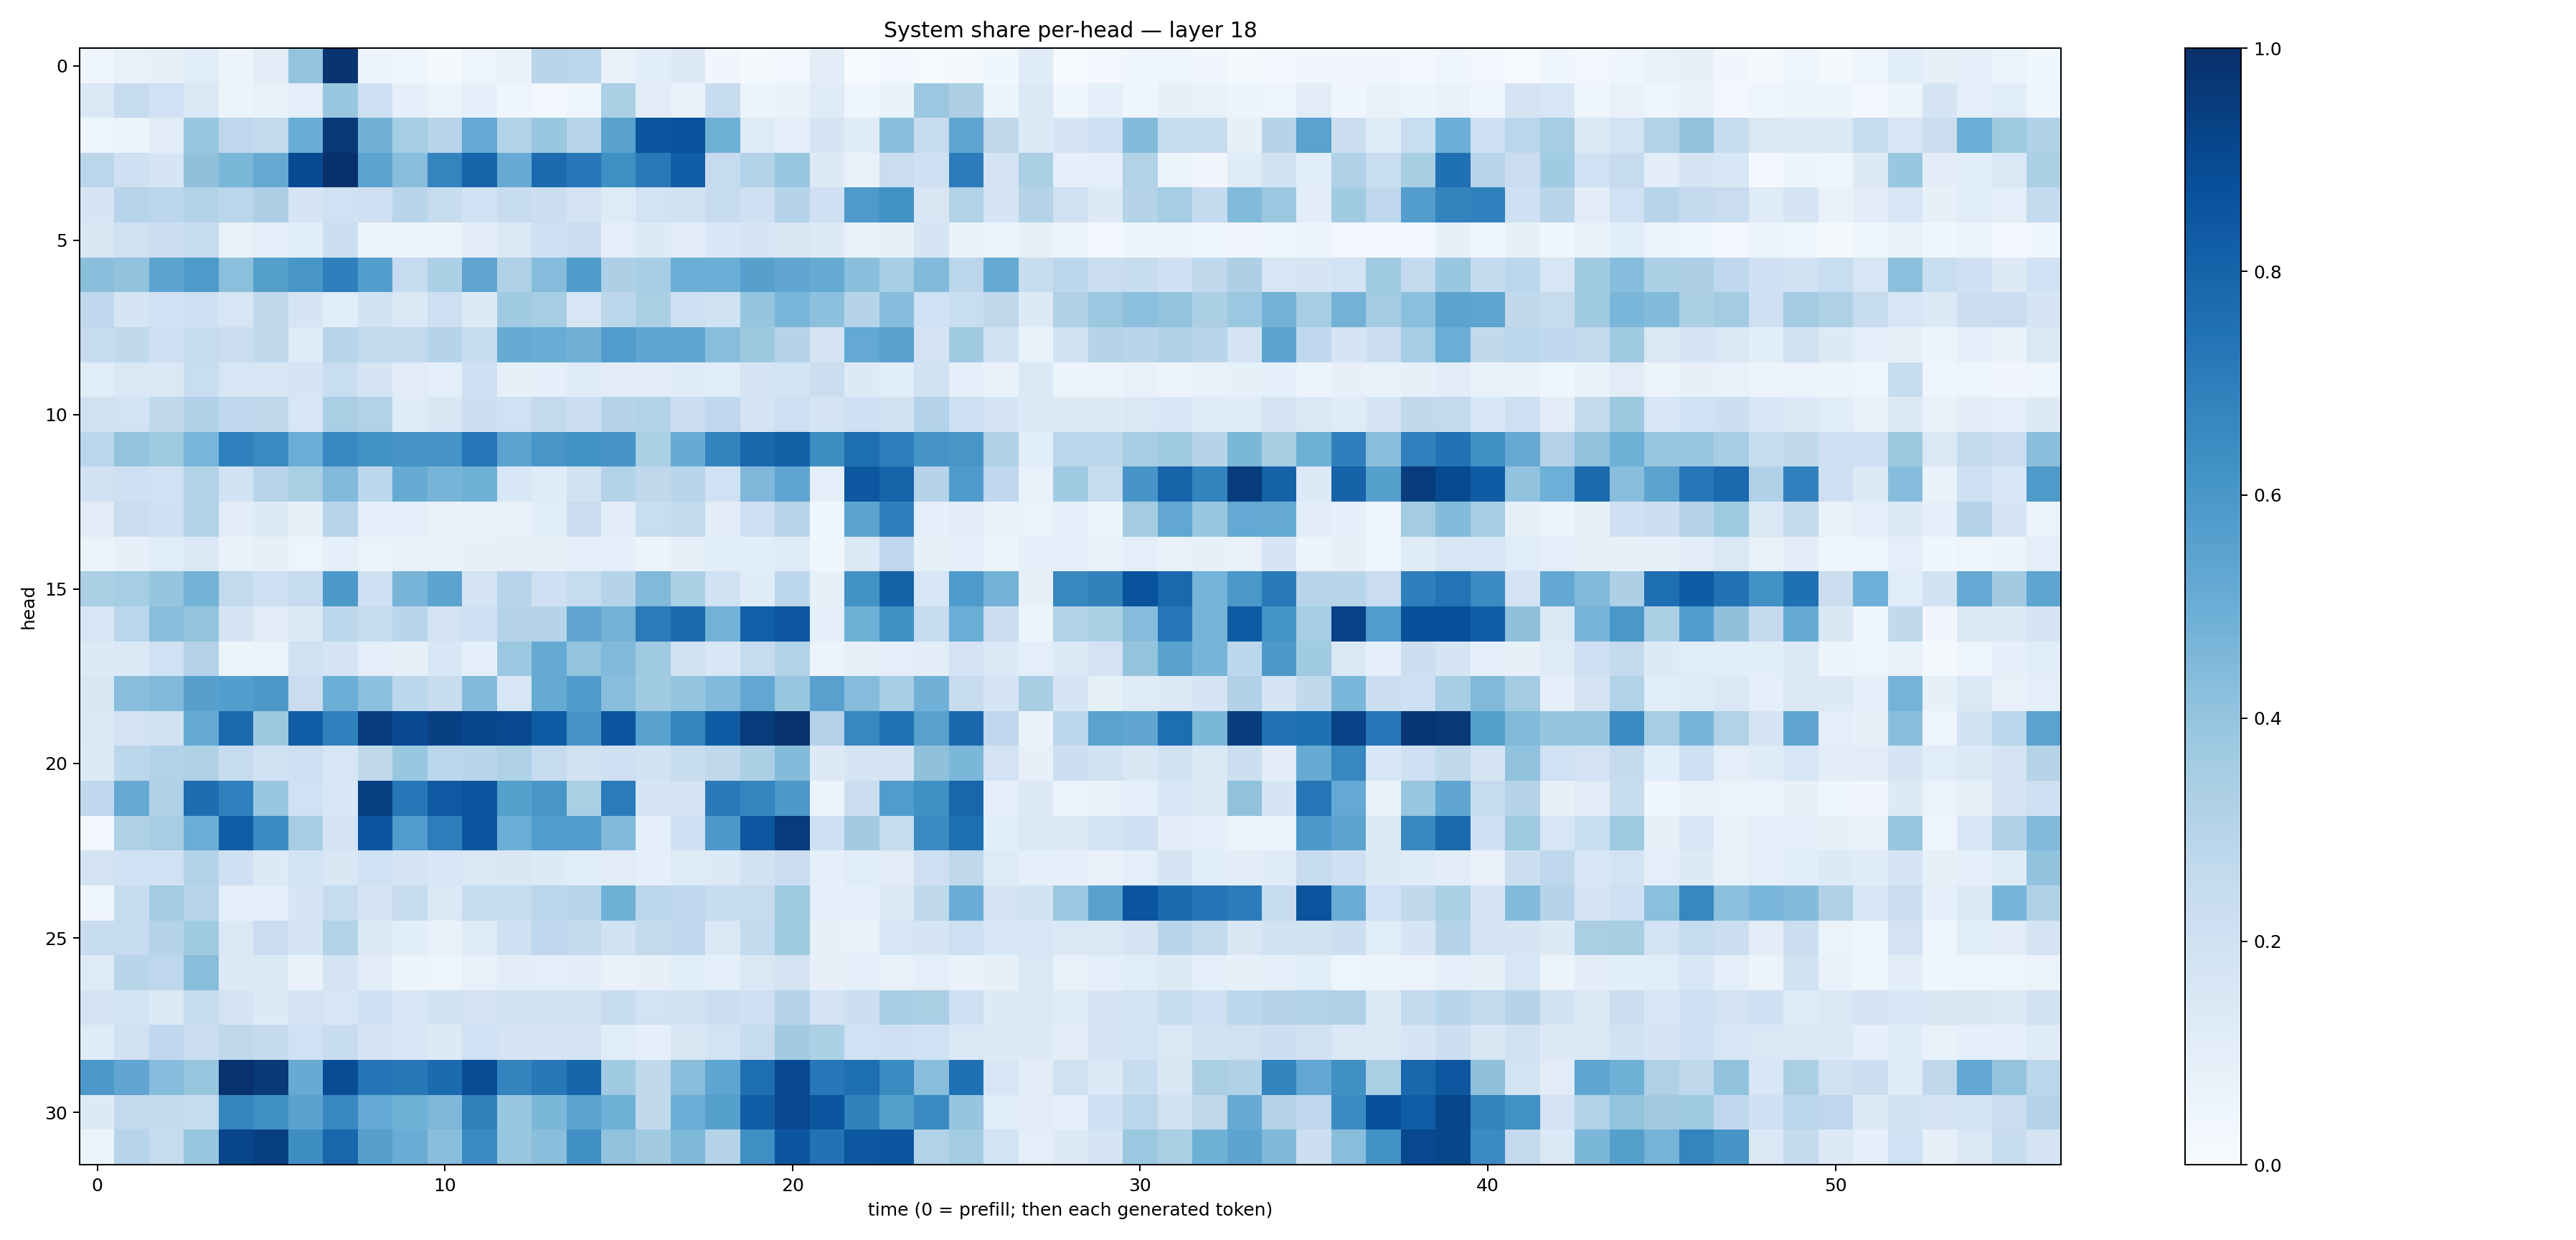

Data behind this chart, as committed beside it:
0.043944582, 0.0730254, 0.08321499, 0.11659115, 0.058417816, 0.10992232, 0.40060914, 0.97797483, 0.055504788, 0.043690328, 0.020576157, 0.050104734, 0.06808799, 0.2896921, 0.28277683, 0.06800046, 0.106819026, 0.12911406, 0.033505704, 0.017504783, 0.029307116, 0.102234416, 0.010370778, 0.025671754
0.1413, 0.2424, 0.2, 0.1447, 0.06079, 0.07573, 0.09146, 0.3876, 0.214, 0.08832, 0.06532, 0.09339, 0.04025, 0.02525, 0.04464, 0.3334, 0.1016, 0.06645, 0.2417, 0.0524, 0.06745, 0.121, 0.0448, 0.0691
0.04866, 0.06056, 0.1113, 0.3859, 0.2753, 0.2574, 0.5047, 0.9659, 0.4834, 0.3552, 0.2937, 0.5234, 0.3099, 0.3873, 0.2938, 0.5509, 0.8559, 0.8714, 0.4892, 0.1228, 0.09663, 0.1647, 0.1174, 0.4228
0.2841, 0.2057, 0.1675, 0.4108, 0.46, 0.517, 0.8948, 0.9959, 0.5433, 0.4261, 0.6746, 0.8002, 0.5104, 0.773, 0.7254, 0.6339, 0.7155, 0.8227, 0.2451, 0.3119, 0.3888, 0.1272, 0.07717, 0.2269
0.165, 0.2939, 0.2849, 0.3128, 0.2885, 0.3263, 0.1648, 0.2015, 0.2116, 0.2896, 0.242, 0.201, 0.2396, 0.2212, 0.1798, 0.1216, 0.1864, 0.1896, 0.2437, 0.2076, 0.2972, 0.2063, 0.5874, 0.6288
0.1516, 0.1987, 0.2208, 0.2426, 0.07381, 0.1, 0.1075, 0.2163, 0.05665, 0.05105, 0.05437, 0.1054, 0.143, 0.2059, 0.2191, 0.09452, 0.1338, 0.1127, 0.1558, 0.1704, 0.151, 0.1296, 0.0703, 0.08375
0.4227, 0.4043, 0.5422, 0.5886, 0.4203, 0.565, 0.6024, 0.6948, 0.5673, 0.2494, 0.3293, 0.5334, 0.3222, 0.4359, 0.5846, 0.3257, 0.3469, 0.4993, 0.4996, 0.5606, 0.5339, 0.5193, 0.4233, 0.3448
0.2657, 0.1657, 0.2015, 0.2102, 0.1616, 0.2632, 0.1681, 0.1159, 0.1909, 0.1444, 0.2129, 0.1298, 0.3695, 0.3457, 0.1634, 0.2782, 0.3391, 0.2117, 0.1989, 0.3984, 0.4612, 0.417, 0.2986, 0.4335
0.2482, 0.262, 0.2131, 0.2469, 0.2293, 0.2641, 0.1179, 0.2961, 0.2614, 0.2616, 0.2986, 0.2345, 0.5117, 0.5052, 0.482, 0.5767, 0.5377, 0.5385, 0.4271, 0.3777, 0.3043, 0.1737, 0.5213, 0.5581
0.1171, 0.1446, 0.1454, 0.2318, 0.1594, 0.1577, 0.1662, 0.2334, 0.1678, 0.1102, 0.09861, 0.207, 0.08225, 0.09269, 0.1188, 0.1129, 0.1045, 0.1207, 0.1141, 0.1733, 0.1848, 0.2234, 0.1282, 0.1073
0.1959, 0.186, 0.2709, 0.3171, 0.269, 0.2721, 0.161, 0.3362, 0.3109, 0.1202, 0.1516, 0.2174, 0.2003, 0.2592, 0.217, 0.2978, 0.3121, 0.2248, 0.2667, 0.1721, 0.2119, 0.1694, 0.209, 0.1928
0.2821, 0.402, 0.3719, 0.4636, 0.6893, 0.6538, 0.5032, 0.6664, 0.627, 0.606, 0.6108, 0.7329, 0.5452, 0.6017, 0.6221, 0.6067, 0.3359, 0.509, 0.6771, 0.7872, 0.8153, 0.6407, 0.7598, 0.6957
0.1921, 0.2065, 0.2025, 0.3102, 0.1884, 0.2954, 0.3396, 0.4465, 0.279, 0.5182, 0.47, 0.4916, 0.1548, 0.1173, 0.1921, 0.311, 0.2718, 0.2914, 0.2025, 0.4511, 0.5385, 0.09788, 0.846, 0.8004
0.1123, 0.2283, 0.2039, 0.3093, 0.1024, 0.1361, 0.08571, 0.2957, 0.09924, 0.08691, 0.07363, 0.06926, 0.07059, 0.1155, 0.2276, 0.1029, 0.2321, 0.2566, 0.1039, 0.213, 0.291, 0.03801, 0.5414, 0.6932
0.06351, 0.08111, 0.1162, 0.1471, 0.07003, 0.08578, 0.04846, 0.08863, 0.06443, 0.07448, 0.06902, 0.07932, 0.07918, 0.08524, 0.08613, 0.08752, 0.05445, 0.08051, 0.1071, 0.1074, 0.1247, 0.03799, 0.1394, 0.2754
0.334, 0.3518, 0.3964, 0.4771, 0.2611, 0.2088, 0.2491, 0.593, 0.207, 0.4696, 0.5438, 0.1717, 0.2932, 0.2092, 0.2488, 0.3024, 0.4467, 0.3323, 0.1898, 0.1191, 0.2778, 0.08429, 0.6246, 0.8083
0.1564, 0.284, 0.4283, 0.4015, 0.1795, 0.1039, 0.1383, 0.2789, 0.2386, 0.2929, 0.1817, 0.2041, 0.3029, 0.3035, 0.5314, 0.4776, 0.7098, 0.7748, 0.4766, 0.8199, 0.8501, 0.0936, 0.489, 0.6297
0.1278, 0.137, 0.2002, 0.3073, 0.06237, 0.06495, 0.1959, 0.1643, 0.09569, 0.08477, 0.1533, 0.08708, 0.3794, 0.518, 0.3997, 0.4467, 0.3699, 0.198, 0.1524, 0.2462, 0.3119, 0.05557, 0.08497, 0.09631
0.1507, 0.4293, 0.447, 0.5611, 0.569, 0.5949, 0.2271, 0.4996, 0.4144, 0.281, 0.2383, 0.4438, 0.157, 0.5185, 0.5887, 0.4281, 0.3641, 0.3953, 0.4439, 0.5312, 0.3934, 0.5558, 0.4353, 0.3476
0.1443, 0.1818, 0.1886, 0.5194, 0.7741, 0.3766, 0.8268, 0.6912, 0.9459, 0.9004, 0.9343, 0.9161, 0.9029, 0.831, 0.6078, 0.8561, 0.5546, 0.6718, 0.8309, 0.9549, 0.992, 0.3059, 0.6642, 0.7465
0.1325, 0.2809, 0.3111, 0.3213, 0.2457, 0.1955, 0.2123, 0.1619, 0.2638, 0.3887, 0.289, 0.2945, 0.3215, 0.245, 0.1898, 0.208, 0.1914, 0.2396, 0.2704, 0.3347, 0.4407, 0.1263, 0.1658, 0.1765
0.2693, 0.5127, 0.3228, 0.762, 0.6892, 0.389, 0.1997, 0.1554, 0.9345, 0.726, 0.8423, 0.862, 0.5645, 0.6033, 0.3379, 0.7105, 0.1667, 0.1745, 0.7127, 0.6709, 0.5947, 0.06226, 0.2223, 0.576
0.02348, 0.3218, 0.3504, 0.5031, 0.8278, 0.6519, 0.3485, 0.1779, 0.8518, 0.5769, 0.7011, 0.8581, 0.4985, 0.5775, 0.5723, 0.4464, 0.09673, 0.2068, 0.5915, 0.8478, 0.9569, 0.2047, 0.361, 0.2476
0.1826, 0.2001, 0.2009, 0.3118, 0.2043, 0.127, 0.1855, 0.151, 0.2014, 0.1789, 0.1545, 0.1399, 0.1511, 0.1354, 0.1078, 0.1114, 0.09323, 0.122, 0.1342, 0.1942, 0.2273, 0.08594, 0.1151, 0.1126
0.04056, 0.2462, 0.3568, 0.2931, 0.08834, 0.08755, 0.1686, 0.2446, 0.1794, 0.242, 0.14, 0.2402, 0.247, 0.2842, 0.2894, 0.4918, 0.279, 0.2659, 0.2363, 0.2439, 0.3683, 0.08806, 0.08612, 0.1254
0.2357, 0.2476, 0.3078, 0.3693, 0.1469, 0.2291, 0.1693, 0.3134, 0.1291, 0.1075, 0.0743, 0.1213, 0.2036, 0.266, 0.2567, 0.1919, 0.2585, 0.2691, 0.1476, 0.2564, 0.3672, 0.08259, 0.07487, 0.157
0.1217, 0.2909, 0.2761, 0.4278, 0.1313, 0.1426, 0.07477, 0.1758, 0.1109, 0.05899, 0.04848, 0.07556, 0.1023, 0.09822, 0.1036, 0.07534, 0.08155, 0.1146, 0.09231, 0.1483, 0.1743, 0.08024, 0.09354, 0.07338
0.174, 0.1864, 0.1365, 0.2424, 0.1765, 0.1317, 0.1727, 0.1638, 0.2082, 0.1626, 0.1941, 0.1803, 0.1942, 0.1882, 0.1911, 0.2434, 0.1836, 0.1966, 0.226, 0.2042, 0.3065, 0.1797, 0.2181, 0.3455
0.1184, 0.1982, 0.2657, 0.2234, 0.2704, 0.2502, 0.2022, 0.2384, 0.1702, 0.1601, 0.1259, 0.2029, 0.1648, 0.1658, 0.1729, 0.1162, 0.08988, 0.15, 0.1838, 0.2433, 0.363, 0.3311, 0.1997, 0.2035
0.5951, 0.5348, 0.4324, 0.3929, 0.9901, 0.958, 0.5091, 0.8901, 0.7356, 0.7213, 0.7721, 0.888, 0.6767, 0.722, 0.7939, 0.3697, 0.2623, 0.4285, 0.5369, 0.7614, 0.8994, 0.7248, 0.7596, 0.6503
0.1283, 0.261, 0.2583, 0.246, 0.6686, 0.6352, 0.5544, 0.6657, 0.5197, 0.4884, 0.4562, 0.6837, 0.3829, 0.459, 0.5496, 0.4911, 0.2619, 0.5028, 0.5656, 0.8266, 0.9037, 0.8517, 0.684, 0.5641
0.05953, 0.2941, 0.2455, 0.3926, 0.9164, 0.9395, 0.6375, 0.7916, 0.5595, 0.5064, 0.4264, 0.6503, 0.3889, 0.4235, 0.6309, 0.4073, 0.362, 0.4538, 0.3003, 0.6331, 0.8526, 0.7458, 0.8491, 0.8553
